Run: headless pygame with SDL's dummy video driver; simulated clock (each Clock.tick advances the game by its frame time, no real sleeping); random seed 0; keys injected as events and as key.get_pressed() state; no mouse input.
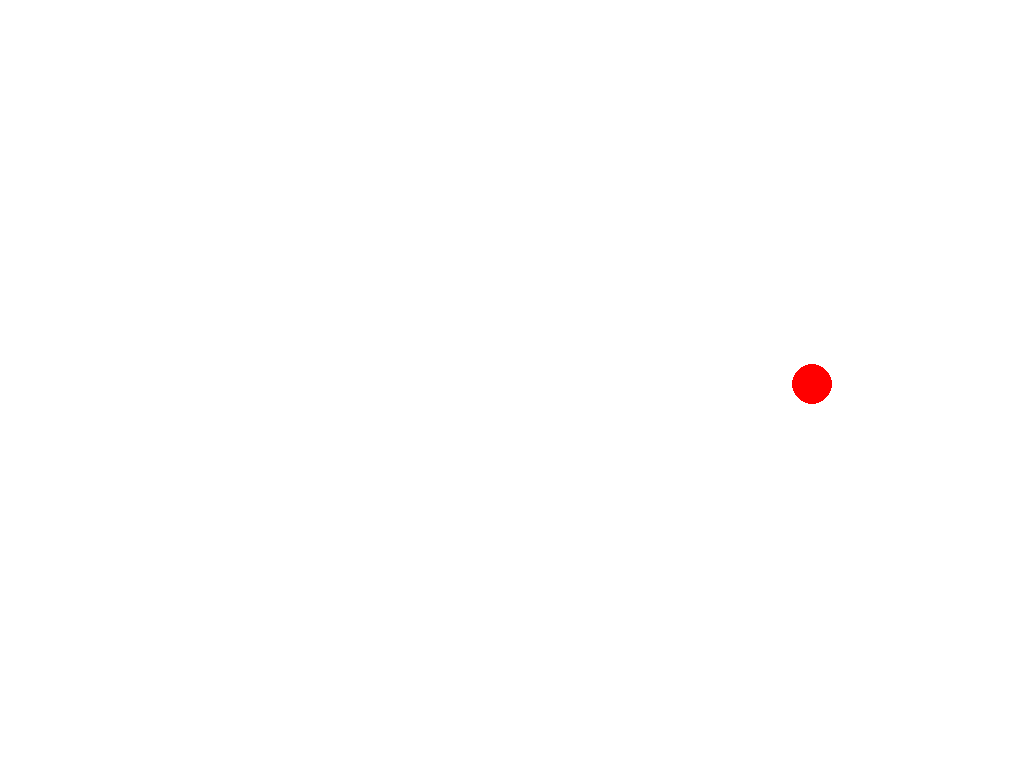
Frame 1 of 4 · flips 1–60 · no input
Frame 2 of 4 · flips 61–180 · tapped SPACE, RETURN · held RIGHT (→), D · screen unchanged from frame 1, image omitted
Frame 3 of 4 · flips 181–300 · held DOWN (↓), S · screen unchanged from frame 2, image omitted
Frame 4 of 4 · flips 301–420 · held LEFT (←), A, UP (↑), W · screen unchanged from frame 3, image omitted

The pygame program that drew these frames:

import pygame

# Inicializar o pygame
pygame.init()

# Configurar a tela em modo tela cheia
screen = pygame.display.set_mode((0, 0), pygame.FULLSCREEN)
screen_width, screen_height = screen.get_size()  # Obter largura e altura da tela
pygame.display.set_caption("Simulação de Pintura em Linha Reta com Rebote")

# Definir cores e variáveis da bola
ball_color = (255, 0, 0)
ball_radius = 20
ball_x, ball_y = screen_width // 2, screen_height // 2  # Começa no meio da tela
ball_speed_x = 5  # Velocidade horizontal da bola no eixo X

# Controle de movimento (iniciar como True para começar em movimento)
moving = True  # Define se a bola está em movimento ou parada

# Loop principal
running = True
clock = pygame.time.Clock()

while running:
    for event in pygame.event.get():
        if event.type == pygame.QUIT:
            running = False
        elif event.type == pygame.KEYDOWN:
            if event.key == pygame.K_SPACE:
                # Pressionar espaço para iniciar ou parar o movimento
                moving = not moving
            elif event.key == pygame.K_ESCAPE:
                # Pressionar ESC para sair do modo tela cheia
                running = False
            elif event.key == pygame.K_PLUS or event.key == pygame.K_KP_PLUS:
                # Aumentar a velocidade da bola ao pressionar + ou numérico +
                ball_speed_x += 1
            elif event.key == pygame.K_MINUS or event.key == pygame.K_KP_MINUS:
                # Diminuir a velocidade da bola ao pressionar - ou numérico -
                ball_speed_x = max(1, ball_speed_x - 1)  # Garante que a velocidade não fique negativa

    # Atualizar a posição da bola se o movimento estiver ativado
    if moving:
        # Movimento horizontal
        ball_x += ball_speed_x

        # Rebote nas extremidades da tela
        if ball_x - ball_radius <= 0 or ball_x + ball_radius >= screen_width:
            ball_speed_x = -ball_speed_x  # Inverte a direção

    # Preencher a tela e desenhar a bola
    screen.fill((255, 255, 255))  # Cor de fundo branca
    pygame.draw.circle(screen, ball_color, (ball_x, ball_y), ball_radius)

    pygame.display.flip()
    clock.tick(60)  # Manter 60 FPS

pygame.quit()
